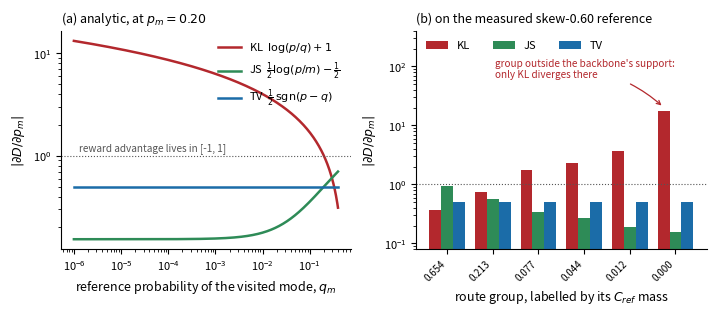

Write the Python code that produced this figure. (Note: this script raises an exception after producing the figure.)
#!/usr/bin/env python3
"""Figure: why KL anchoring is unstable and what bounds it.

The algorithmic contribution in one page. Panel (a) is analytic -- the
per-episode coefficient each divergence assigns to a visited mode, as that
mode's reference probability shrinks. Panel (b) evaluates the same coefficients
on the reference histogram actually measured from the skewed backbone, so the
range is the one the optimizer really meets. Panel (c), when divergence-sweep
results are present, is the empirical consequence: coefficient magnitude against
retained mode entropy, per run.
"""
from __future__ import annotations

import json
from pathlib import Path

import matplotlib
matplotlib.use("Agg")
import matplotlib.pyplot as plt
import numpy as np

RUNS = Path("runs/_d3il")
OUT = Path("figures")
# C_ref measured from the skew-0.60 backbone over 1200 rollouts, 6 route groups
C_REF_060 = np.array([0.654, 0.213, 0.077, 0.044, 0.012, 0.000])
DCOL = {"kl": "#b3282d", "tv": "#1b6ca8", "js": "#2e8b57"}
DLAB = {"kl": r"KL  $\log(p/q)+1$", "tv": r"TV  $\frac{1}{2}\,\mathrm{sgn}(p-q)$",
        "js": r"JS  $\frac{1}{2}\log(p/m)-\frac{1}{2}$"}

plt.rcParams.update({
    "font.size": 9, "axes.labelsize": 9, "axes.titlesize": 9,
    "legend.fontsize": 8, "xtick.labelsize": 8, "ytick.labelsize": 8,
    "axes.spines.top": False, "axes.spines.right": False,
    "figure.dpi": 200, "savefig.bbox": "tight",
})


def coef(div: str, p: np.ndarray, q: np.ndarray) -> np.ndarray:
    """Magnitude of the per-episode coefficient the estimator applies."""
    p, q = np.asarray(p, float) + 1e-8, np.asarray(q, float) + 1e-8
    if div == "kl":
        return np.abs(np.log(p / q) + 1.0)
    if div == "tv":
        return np.abs(0.5 * np.sign(p - q))
    m = 0.5 * (p + q)
    return np.abs(0.5 * np.log(p / m) - 0.5)


def main() -> int:
    has_sweep = any((RUNS / f"div_{k}.json").exists()
                    for k in ("klraw", "tvraw", "jsraw", "klsmooth"))
    ncol = 3 if has_sweep else 2
    fig, axes = plt.subplots(1, ncol, figsize=(3.6 * ncol, 3.2))

    # (a) analytic: coefficient as the reference probability of a mode shrinks
    ax = axes[0]
    q = np.logspace(-6, -0.4, 400)
    p_fixed = 0.20
    for d in ("kl", "js", "tv"):
        ax.plot(q, coef(d, np.full_like(q, p_fixed), q), lw=1.8,
                color=DCOL[d], label=DLAB[d])
    ax.axhline(1.0, color="#555", lw=.8, ls=":")
    ax.text(1.3e-6, 1.12, "reward advantage lives in [-1, 1]", fontsize=7.2, color="#555")
    ax.set_xscale("log"); ax.set_yscale("log")
    ax.set_xlabel(r"reference probability of the visited mode, $q_m$")
    ax.set_ylabel(r"$|\partial D/\partial p_m|$")
    ax.set_title(r"(a) analytic, at $p_m=0.20$", loc="left")
    ax.legend(frameon=False, loc="upper right")

    # (b) the same on the measured reference of the most skewed backbone
    ax = axes[1]
    K = len(C_REF_060)
    idx = np.arange(K)
    width = 0.26
    for i, d in enumerate(("kl", "js", "tv")):
        vals = coef(d, np.full(K, 1.0 / K), C_REF_060)
        ax.bar(idx + (i - 1) * width, vals, width, color=DCOL[d], label=d.upper())
    ax.axhline(1.0, color="#555", lw=.8, ls=":")
    ax.set_yscale("log")
    ax.set_xticks(idx)
    ax.set_xticklabels([f"{v:.3f}" for v in C_REF_060], fontsize=7, rotation=45, ha="right")
    ax.set_xlabel(r"route group, labelled by its $C_{ref}$ mass")
    ax.set_ylabel(r"$|\partial D/\partial p_m|$")
    ax.set_title("(b) on the measured skew-0.60 reference", loc="left")
    ax.set_ylim(0.08, 400)
    ax.legend(frameon=False, ncol=3, loc="upper left")
    ax.annotate("group outside the backbone's support:\nonly KL diverges there",
                xy=(5 - width, coef("kl", 1 / K, C_REF_060[5]) * 1.15),
                xytext=(1.05, 90), fontsize=7.2, color=DCOL["kl"],
                ha="left", va="center",
                arrowprops=dict(arrowstyle="->", color=DCOL["kl"], lw=.9,
                                connectionstyle="arc3,rad=-0.15"))

    # (c) empirical, when the sweep has landed
    if has_sweep:
        ax = axes[2]
        for key, d, mark in (("klraw", "kl", "o"), ("jsraw", "js", "^"), ("tvraw", "tv", "s")):
            f = RUNS / f"div_{key}.json"
            if not f.exists():
                continue
            rows = [r for r in json.loads(f.read_text()) if r["arm"] == "mop"]
            if not rows:
                continue
            ax.scatter([r["coef_absmax"] for r in rows], [r["H_modes"] for r in rows],
                       s=26, marker=mark, alpha=.8, edgecolor="none",
                       color=DCOL[d], label=f"{d.upper()}, no smoothing")
        f = RUNS / "div_klsmooth.json"
        if f.exists():
            rows = [r for r in json.loads(f.read_text()) if r["arm"] == "mop"]
            ax.scatter([r["coef_absmax"] for r in rows], [r["H_modes"] for r in rows],
                       s=26, marker="o", facecolor="none", edgecolor=DCOL["kl"],
                       lw=1.1, label="KL + smoothing 0.20")
        ax.set_xscale("log")
        ax.set_xlabel(r"largest $|\partial D/\partial p_m|$ met during training")
        ax.set_ylabel(r"$H(C_\phi)$ retained  [nats]")
        ax.set_title("(c) empirical consequence, one point per run", loc="left")
        ax.legend(frameon=False, loc="lower left", fontsize=7.4)

    fig.tight_layout()
    fig.savefig(OUT / "fig3_divergence.png")
    fig.savefig(OUT / "fig3_divergence.pdf")
    print(f"wrote figures/fig3_divergence.{{png,pdf}}  (panels={ncol})")
    print("\nCoefficient at the unsupported group (C_ref = 0.000), p_m = 1/6:")
    for d in ("kl", "js", "tv"):
        print(f"  {d.upper():3s}  {coef(d, 1/6, 0.000):.3f}")
    return 0


if __name__ == "__main__":
    raise SystemExit(main())
